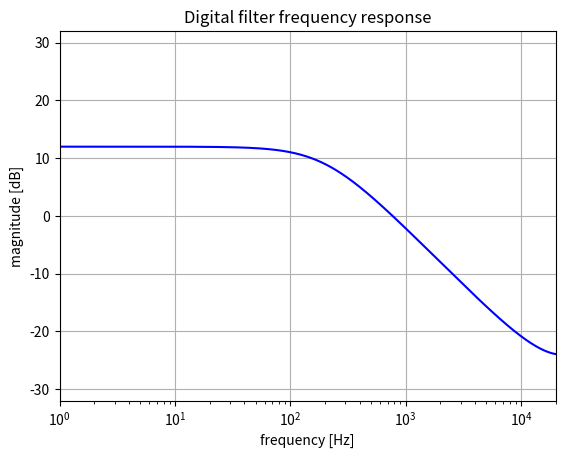

Generate this figure with matplotlib:
from scipy import signal
import numpy as np
import matplotlib.pyplot as plt
from enum import Enum

# Set the sample rate
sample_rate = 44100  # in Hz

# Change the tilt value to see the difference in the frequency response
# Keep it between 0 and 1
tilt = 0.0001

def get_s_domain_coefficients(tilt):
  #   ( ( - C1 * C2 * R2 * RF1 * RF2 ) + ( - c1c2r2rf2 * RTilt*(1-a) ) + ( - C1 * C2 * R1 * R2 * RTilt*(1-a) ) + ( - C1 * C2 * R1 * R2 * RF2 ) + ( - C1 * C2 * RF1 * RF2 * RTilt*a ) + ( - c1c2r2rf2 * RTilt*a ) ) * s^2 + ( ( - C1 * RF1 * RF2 ) + ( - C1 * RF2 * RTilt*(1-a) ) + ( - C2 * R2 * RTilt*(1-a) ) + ( - C2 * R2 * RF2 ) + ( - C1 * R1 * RTilt*(1-a) ) + ( - C1 * R1 * RF2 ) + ( - C1 * RF2 * RTilt*a ) ) * s + ( ( - RTilt*(1-a) ) + ( - RF2 ) )
  # ------------------------------------------------------------------------------------------------------------------------------------------------------------------------------------------------------------------------------------------------------------------------------------------------------------------------------------------------------------------------------------------------------------------------------------------------------------------------------------------------------------------------------------------------------------------------------------------------------------------------------------------------------------------------------------------------------------------------------------------------------------------------------------------------------------------------------
  # ( C1 * C2 * RF1 * RF2 * RTilt*(1-a) + C1 * C2 * R1 * RF1 * RTilt*(1-a) + C1 * C2 * R1 * RF1 * RF2 + C1 * C2 * R1 * R2 * RF1 + C1 * C2 * R1 * RF1 * RTilt*a + C1 * C2 * R1 * R2 * RTilt*a ) * s^2 + ( C2 * RF1 * RTilt*(1-a) + C2 * RF1 * RF2 + C2 * R2 * RF1 + C1 * R1 * RF1 + C2 * RF1 * RTilt*a + C2 * R2 * RTilt*a + C1 * R1 * RTilt*a ) * s + ( RF1 + RTilt*a )

  c1 = 5.6e-9
  c2 = 5.6e-9
  r1 = 2250
  r2 = 2250
  rf1 = 47000
  rf2 = 47000
  r_tilt_a = 140000 * tilt
  r_tilt_b = 140000 * (1-tilt)

  c1c2 = c1 * c2
  c1c2r1 = c1c2 * r1
  c1c2r1r2 = c1c2r1 * r2
  c1c2r2 = c1c2 * r2
  c1c2r2rf2 = c1c2r2 * rf2
  c2r2 = c2 * r2
  c1r1 = c1 * r1
  c1rf2 = c1 * rf2
  c1c2rf1rf2 = c1c2 * rf1 * rf2
  c2rf1 = c2 * rf1

  b0 = -c1c2r2rf2 * rf1 + -c1c2r2rf2 * r_tilt_b + -c1c2r1r2 * r_tilt_b + -c1c2r2rf2 * r1 + -c1c2rf1rf2 * r_tilt_a + -c1c2r2rf2 * r_tilt_a
  b1 = -c1rf2 * rf1 + -c1rf2 * r_tilt_b + -c2r2 * r_tilt_b + -c2r2 * rf2 + -c1r1 * r_tilt_b + -c1r1 * rf2 + -c1rf2 * r_tilt_a
  b2 = -r_tilt_b + -rf2
  a0 = c1c2rf1rf2 * r_tilt_b + c1c2r1 * rf1 * r_tilt_b + c1c2rf1rf2 * r1 + c1c2r1r2 * rf1 + c1c2r1 * rf1 * r_tilt_a + c1c2r1r2 * r_tilt_a
  a1 = c2rf1 * r_tilt_b + c2rf1 * rf2 + c2r2 * rf1 + c1r1 * rf1 + c2rf1 * r_tilt_a + c2r2 * r_tilt_a + c1r1 * r_tilt_a
  a2 = rf1 + r_tilt_a

  return ([b0, b1, b2], [a0, a1, a2])

# Get the s-domain coefficients
num, den = get_s_domain_coefficients(tilt)
print("s-domain coefficients:", (num, den))

# Apply the bilinear transform
b, a = signal.bilinear(num, den, fs=sample_rate)
print("z-domain coefficients:", (list(b), list(a)))

# Get the frequency response
w,h = signal.freqz(b, a, 2**20)
w = w * sample_rate / (2 *np.pi)

# Plot the frequency response
fig = plt.figure()
plt.title('Digital filter frequency response')
plt.semilogx(w, 20 * np.log10(abs(h)), 'b')
plt.ylabel('magnitude [dB]')
plt.xlabel('frequency [Hz]')
plt.grid()
plt.axis('tight')
plt.xlim([1, 20000])
plt.ylim([-32, 32])
plt.show()
